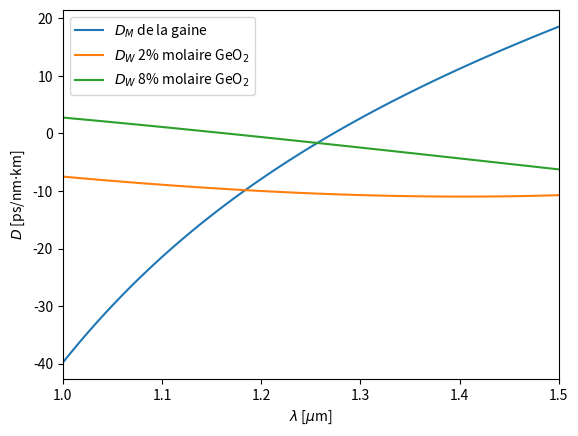
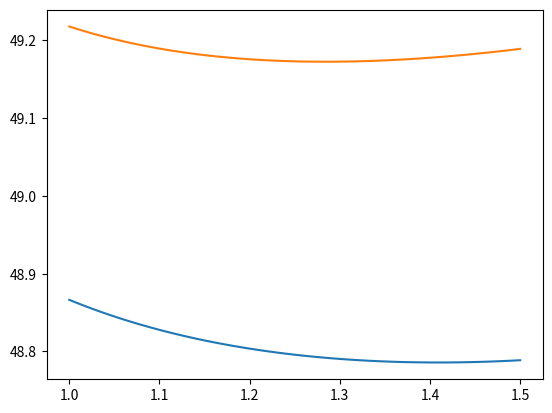

The script that saved these images, in order:
# -*- coding: utf-8 -*-
"""
Created on Mon Feb 24 12:02:10 2020

@author: olivi
"""
from sympy import *
from scipy.special import kv
import sympy as sp
import numpy as np
import matplotlib.pyplot as plt

Lambda = np.linspace(1e-6,1.5e-6,100)
LambdaSiO2 = [0.068404e-6, 0.116241e-6, 9.896161e-6] #um
LambdaGeO2 = [0.068972e-6, 0.153966e-6, 11.84193e-6] #um

ASiO2 = [0.696166, 0.407942, 0.897479]
AGeO2 = [0.806866, 0.718158, 0.854168]

x1 = 0.02
x2 = 0.08

c = 3e8
a = 3e-6
u_inf = 2.405
L = 10000

Lambda_symb = Symbol('Lambda_symb') # pour dériver


# Dispersion matérielle de la gaine
ngaine = sp.sqrt(ASiO2[0]*Lambda_symb**2/(Lambda_symb**2-LambdaSiO2[0]**2)+ \
                  ASiO2[1]*Lambda_symb**2/(Lambda_symb**2-LambdaSiO2[1]**2)+ \
                  ASiO2[2]*Lambda_symb**2/(Lambda_symb**2-LambdaSiO2[2]**2)+ 1)
n_primegaine = ngaine.diff(Lambda_symb)
n_primeprimegaine = n_primegaine.diff(Lambda_symb)

NPRIMEPRIMEGAINE = []
D_M = []
for i in range(len(Lambda)):
    NPRIMEPRIMEGAINE.append(float(n_primeprimegaine.subs(Lambda_symb,Lambda[i])))
    D_M.append(-Lambda[i]/c*NPRIMEPRIMEGAINE[i]*1e6)


# Dispersion de guidage de la gaine
n1 = sp.sqrt((ASiO2[0]+x1*(AGeO2[0]-ASiO2[0]))*Lambda_symb**2/(Lambda_symb**2-(LambdaSiO2[0]+x1*(LambdaGeO2[0]-LambdaSiO2[0]))**2)+ \
(ASiO2[1]+x1*(AGeO2[1]-ASiO2[1]))*Lambda_symb**2/(Lambda_symb**2-(LambdaSiO2[1]+x1*(LambdaGeO2[1]-LambdaSiO2[1]))**2)+ \
(ASiO2[2]+x1*(AGeO2[2]-ASiO2[2]))*Lambda_symb**2/(Lambda_symb**2-(LambdaSiO2[2]+x1*(LambdaGeO2[2]-LambdaSiO2[2]))**2)+1)
n_prime1 = n1.diff(Lambda_symb)
n_primeprime1 = n_prime1.diff(Lambda_symb)

n2 = sp.sqrt((ASiO2[0]+x2*(AGeO2[0]-ASiO2[0]))*Lambda_symb**2/(Lambda_symb**2-(LambdaSiO2[0]+x2*(LambdaGeO2[0]-LambdaSiO2[0]))**2)+ \
(ASiO2[1]+x2*(AGeO2[1]-ASiO2[1]))*Lambda_symb**2/(Lambda_symb**2-(LambdaSiO2[1]+x2*(LambdaGeO2[1]-LambdaSiO2[1]))**2)+ \
(ASiO2[2]+x2*(AGeO2[2]-ASiO2[2]))*Lambda_symb**2/(Lambda_symb**2-(LambdaSiO2[2]+x2*(LambdaGeO2[2]-LambdaSiO2[2]))**2)+1)
n_prime2 = n2.diff(Lambda_symb)
n_primeprime2 = n_prime2.diff(Lambda_symb)

N1 = []
N2 = []
NGAINE = []

V1 = []
V2 = []

u1 = []
u2 = []

w1 = []
w2 = []

psi1 = []
psi2 = []

VbPRIME1 = []
VbPRIME2 = []

NGAINEPRIME = []

VVbPRIMEPRIME1 = []
VVbPRIMEPRIME2 = []

D_W1 = []
D_W2 = []

Tg1 = []
Tg2 = []
for i in range(len(Lambda)):
    N1.append(float(n1.subs(Lambda_symb,Lambda[i]))) 
    N2.append(float(n2.subs(Lambda_symb,Lambda[i])))
    NGAINE.append(float(ngaine.subs(Lambda_symb,Lambda[i])))
    
    V1.append(2*np.pi*np.sqrt(N1[i]**2-NGAINE[i]**2)*a/(Lambda[i]))
    V2.append(2*np.pi*np.sqrt(N2[i]**2-NGAINE[i]**2)*a/(Lambda[i]))
    
    u1.append(u_inf * V1[i]/(V1[i]+1) * (1 - u_inf**2/(6*(V1[i]+1)**3) - u_inf**4/(20*(V1[i]+1)**5)))
    u2.append(u_inf * V2[i]/(V2[i]+1) * (1 - u_inf**2/(6*(V2[i]+1)**3) - u_inf**4/(20*(V2[i]+1)**5)))
    
    w1.append(np.sqrt(V1[i]**2-u1[i]**2))
    w2.append(np.sqrt(V2[i]**2-u2[i]**2))
    
    psi1.append(kv(0,w1[i])**2/(kv(1,w1[i])*kv(-1,w1[i])))
    psi2.append(kv(0,w2[i])**2/(kv(1,w2[i])*kv(-1,w2[i])))
    
    VbPRIME1.append(1-(u1[i]/V1[i])**2*(1-2*psi1[i]))
    VbPRIME2.append(1-(u2[i]/V2[i])**2*(1-2*psi2[i]))
    
    NGAINEPRIME.append(float(n_primegaine.subs(Lambda_symb,Lambda[i])))
    
    VVbPRIMEPRIME1.append(2*(u1[i]/V1[i])**2*(psi1[i]*(1-2*psi1[i])+2/w1[i]*(w1[i]**2+u1[i]**2*psi1[i])*np.sqrt(psi1[i])*(psi1[i]+np.sqrt(psi1[i])/w1[i]-1)))
    VVbPRIMEPRIME2.append(2*(u2[i]/V2[i])**2*(psi2[i]*(1-2*psi2[i])+2/w2[i]*(w2[i]**2+u2[i]**2*psi2[i])*np.sqrt(psi2[i])*(psi2[i]+np.sqrt(psi2[i])/w2[i]-1)))
    
    D_W1.append(1e6*(N1[i]**2-NGAINE[i]**2)/(2*N1[i]**2)*(-VVbPRIMEPRIME1[i]/(c*Lambda[i]*NGAINE[i])*(NGAINE[i]-Lambda[i]*NGAINEPRIME[i])**2))
    D_W2.append(1e6*(N2[i]**2-NGAINE[i]**2)/(2*N1[i]**2)*(-VVbPRIMEPRIME2[i]/(c*Lambda[i]*NGAINE[i])*(NGAINE[i]-Lambda[i]*NGAINEPRIME[i])**2))
    
    Tg1.append(1e6*L/c*(NGAINE[i]-Lambda[i]*NGAINEPRIME[i])*(1+(N1[i]**2-NGAINE[i]**2)/(2*N1[i]**2)*VbPRIME1[i]))
    Tg2.append(1e6*L/c*(NGAINE[i]-Lambda[i]*NGAINEPRIME[i])*(1+(N2[i]**2-NGAINE[i]**2)/(2*N2[i]**2)*VbPRIME2[i]))

plt.figure(1)
plt.plot(Lambda*1e6, D_M, label='$D_M$ de la gaine')
plt.plot(Lambda*1e6,D_W1, label='$D_W$ 2% molaire GeO$_2$')
plt.plot(Lambda*1e6,D_W2, label='$D_W$ 8% molaire GeO$_2$')
plt.xlabel('$\lambda$ [$\mu$m]')
plt.ylabel('$D$ [ps/nm$\cdot$km]')
plt.xlim([1,1.5])
plt.legend()
plt.savefig('num4.jpg', dpi=600)
plt.show()

plt.figure(2)
plt.plot(Lambda*1e6,Tg1)
plt.plot(Lambda*1e6,Tg2)
plt.show()
